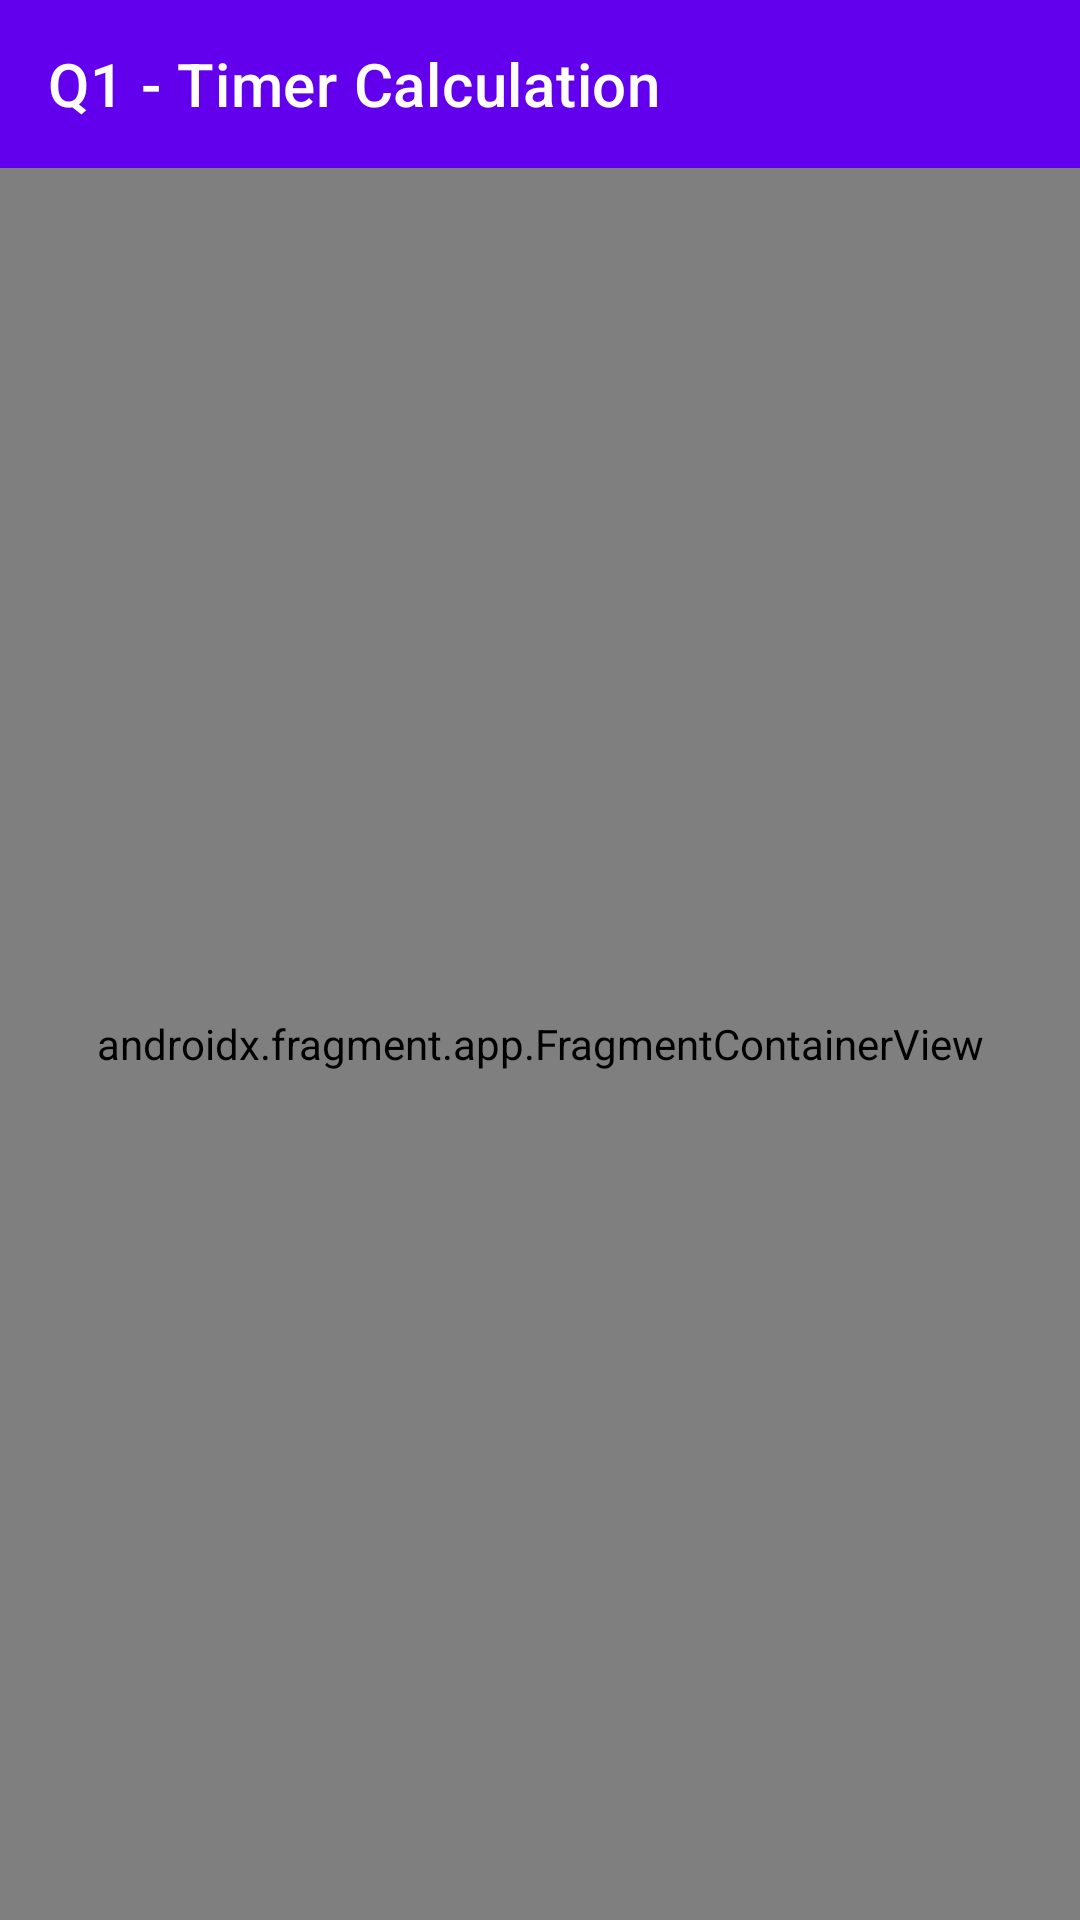

The Android layout XML behind this screen, and the referenced resources:
<!-- AndroidManifest.xml: application theme Theme.MyTestApp -->
<!-- res/layout/activity_timer_calculation.xml -->
<?xml version="1.0" encoding="utf-8"?>
<LinearLayout xmlns:android="http://schemas.android.com/apk/res/android"
    xmlns:app="http://schemas.android.com/apk/res-auto"
    xmlns:tools="http://schemas.android.com/tools"
    android:layout_width="match_parent"
    android:orientation="vertical"
    android:layout_height="match_parent"
    tools:context=".question_one.TimerCalculation">

    <androidx.appcompat.widget.Toolbar
        android:id="@+id/toolbar"
        android:layout_width="match_parent"
        android:background="@color/purple_500"
        app:title="@string/label_q1_timer_calculation"
        app:titleTextColor="@color/white"
        android:layout_height="wrap_content"/>


    <androidx.fragment.app.FragmentContainerView
        android:id="@+id/fragmentContainer"
        android:name="com.example.mytestapp.question_one.TimerCalculationFragment"
        android:layout_width="match_parent"
        android:layout_height="match_parent" />

</LinearLayout>
<!-- resources referenced by this layout -->
<resources>
  <string name="label_q1_timer_calculation" translatable="false">Q1 - Timer Calculation</string>
  <style name="Theme.MyTestApp" parent="Theme.MaterialComponents.DayNight.NoActionBar">
          
          <item name="colorPrimary">@color/purple_500</item>
          <item name="colorPrimaryVariant">@color/purple_700</item>
          <item name="colorOnPrimary">@color/white</item>
          
          <item name="colorSecondary">@color/teal_200</item>
          <item name="colorSecondaryVariant">@color/teal_700</item>
          <item name="colorOnSecondary">@color/black</item>
          <item name="colorControlNormal">@color/white</item>
          
          <item name="android:statusBarColor" tools:targetApi="l">?attr/colorPrimaryVariant</item>
          
      </style>
  <!-- not gathered from this repository: default colours our renderer supplied (Android Studio template values) -->
  <color name="purple_500">#FF6200EE</color>
  <color name="purple_700">#FF3700B3</color>
  <color name="teal_200">#FF03DAC5</color>
  <color name="teal_700">#FF018786</color>
  <color name="black">#FF000000</color>
  <color name="white">#FFFFFFFF</color>
</resources>
